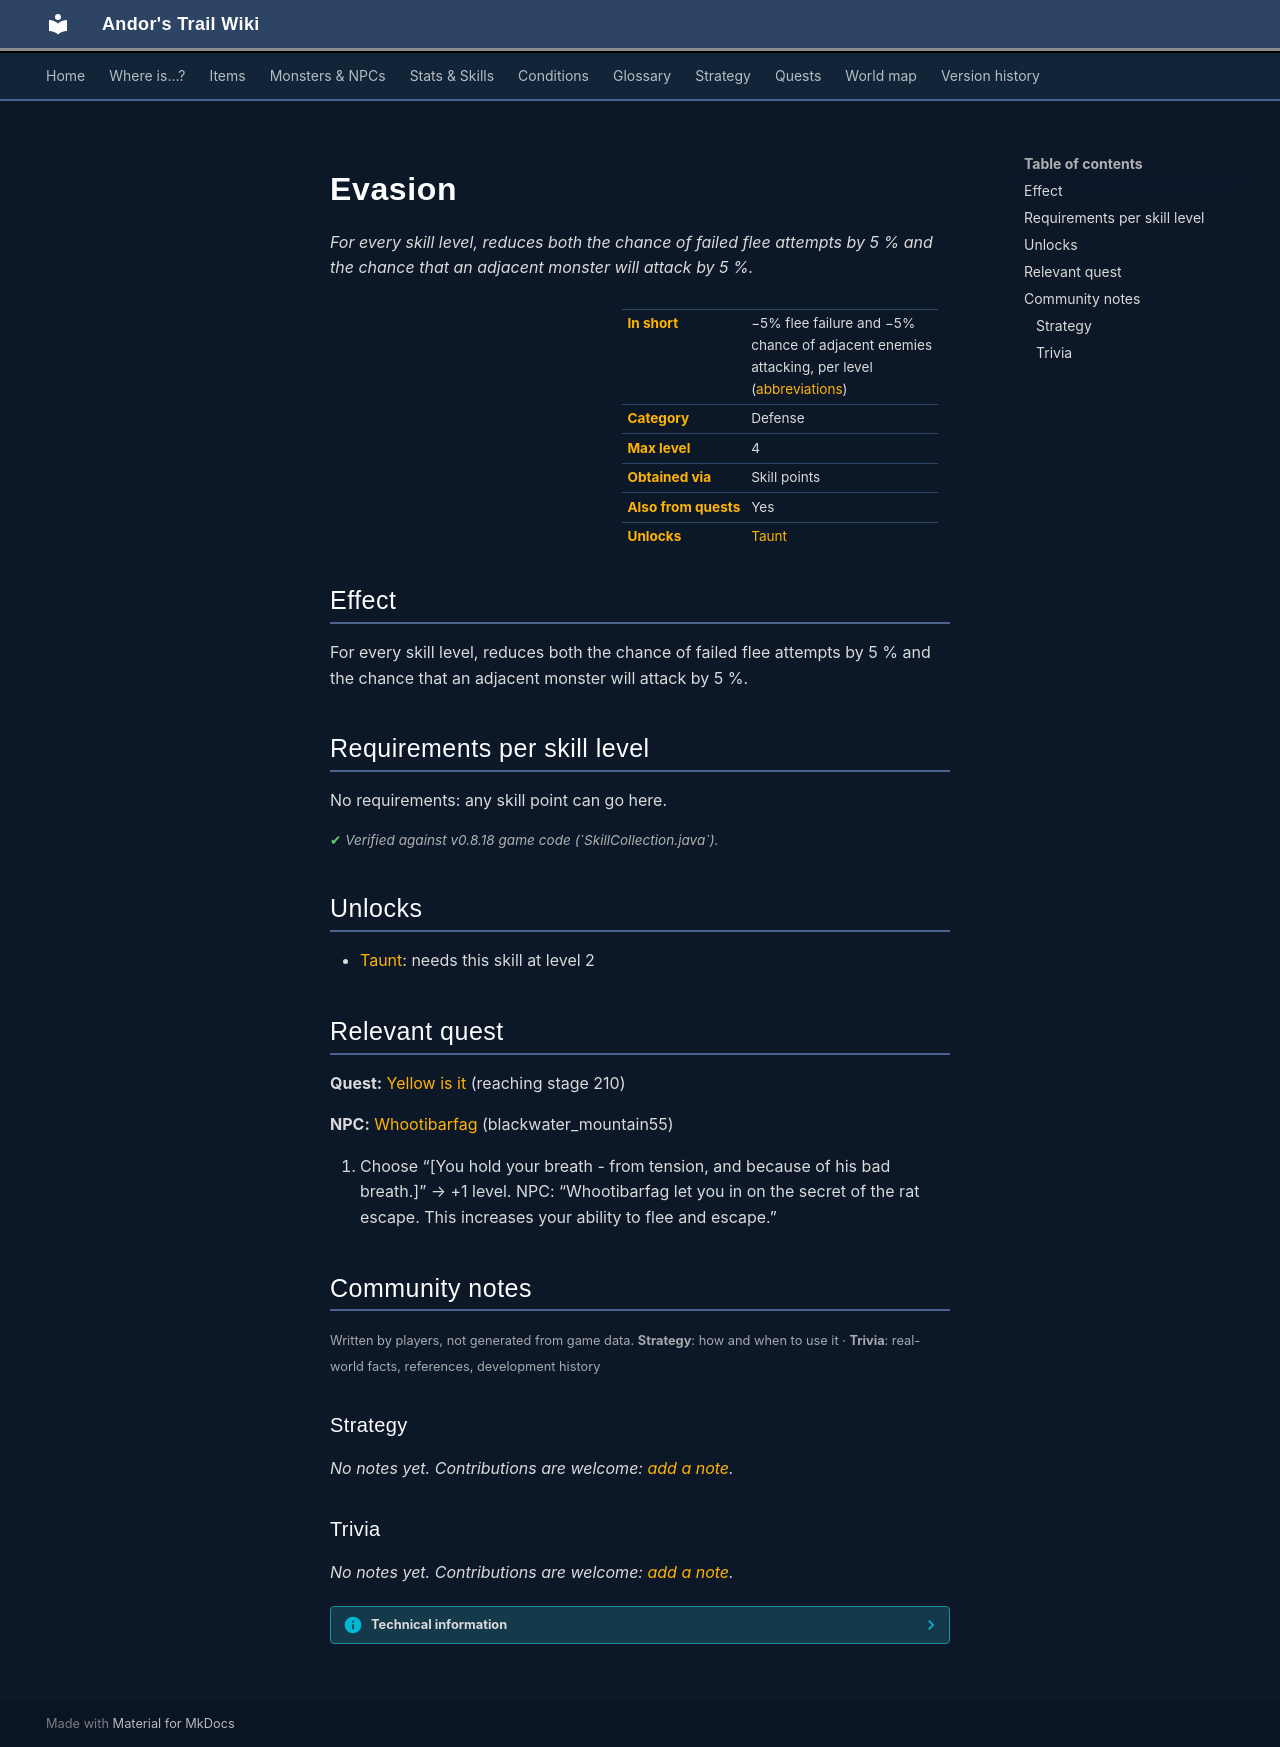

repository: asdfghjkl628/Andor-s-Trail-Wikiiii · page: skills/evasion/index.html · generator: mkdocs

# Evasion

*For every skill level, reduces both the chance of failed flee attempts by 5 % and the chance that an adjacent monster will attack by 5 %.*

<div class="infobox" markdown>

| | |
|---|---|
| **In short** | −5% flee failure and −5% chance of adjacent enemies attacking, per level ([abbreviations](../glossary.md)) |
| **Category** | Defense |
| **Max level** | 4 |
| **Obtained via** | Skill points |
| **Also from quests** | Yes |
| **Unlocks** | [Taunt](taunt.md) |

</div>

## Effect

For every skill level, reduces both the chance of failed flee attempts by 5 % and the chance that an adjacent monster will attack by 5 %.

## Requirements per skill level

No requirements: any skill point can go here.

<p class="verified">Verified against v0.8.18 game code (`SkillCollection.java`).</p>

## Unlocks

- [Taunt](taunt.md): needs this skill at level 2

## Relevant quest

**Quest:** [Yellow is it](../quests/ratdom_quest.md#stage-210) (reaching stage 210)

**NPC:** [Whootibarfag](../monsters/whootibarfag.md) (blackwater_mountain55)

1. Choose “[You hold your breath - from tension, and because of his bad breath.]” → +1 level. NPC: “Whootibarfag let you in on the secret of the rat escape. This increases your ability to flee and escape.”


## Community notes

<small>Written by players, not generated from game data. **Strategy**: how and when to use it · **Trivia**: real-world facts, references, development history</small>

### Strategy

*No notes yet. Contributions are welcome: [add a note](https://github.com/asdfghjkl628/Andor-s-Trail-Wikiiii/new/main/notes/skills?filename=evasion.md&value=%23%23%20Strategy%0A%0A%3C%21--%20how%20and%20when%20to%20use%20it%20--%3E%0A%0A%23%23%20Trivia%0A%0A%3C%21--%20real-world%20facts%2C%20references%2C%20development%20history%20--%3E%0A).*

### Trivia

*No notes yet. Contributions are welcome: [add a note](https://github.com/asdfghjkl628/Andor-s-Trail-Wikiiii/new/main/notes/skills?filename=evasion.md&value=%23%23%20Strategy%0A%0A%3C%21--%20how%20and%20when%20to%20use%20it%20--%3E%0A%0A%23%23%20Trivia%0A%0A%3C%21--%20real-world%20facts%2C%20references%2C%20development%20history%20--%3E%0A).*


??? info "Technical information"

    | | |
    |---|---|
    | Skill ID | `evasion` |
    | In-game list position | 14 |
    | Level-up type | `alwaysShown` |
    | Category (internal) | `defense` |
    | String keys | `skill_title_evasion`, `skill_longdescription_evasion` |
    | Values in description | `PER_SKILLPOINT_INCREASE_EVASION_FLEE_CHANCE_PERCENTAGE` = 5, `PER_SKILLPOINT_INCREASE_EVASION_MONSTER_ATTACK_CHANCE_PERCENTAGE` = 5 |
    | Granting dialogue nodes | `whootibarfag_230` |
    | Source files | `model/ability/SkillCollection.java`, `activity/SkillInfoActivity.java`, `res/values/strings.xml` |
